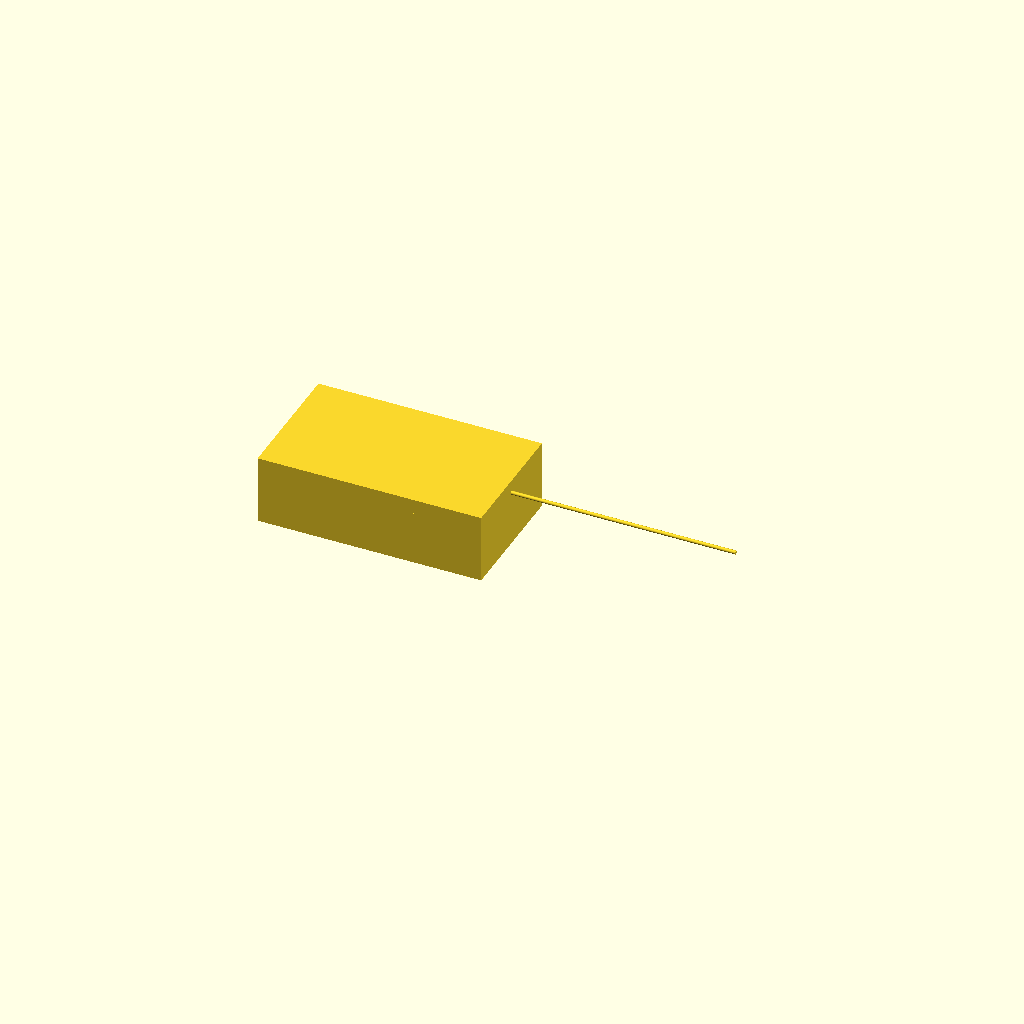
Cell 1 — every parameter at its default value.
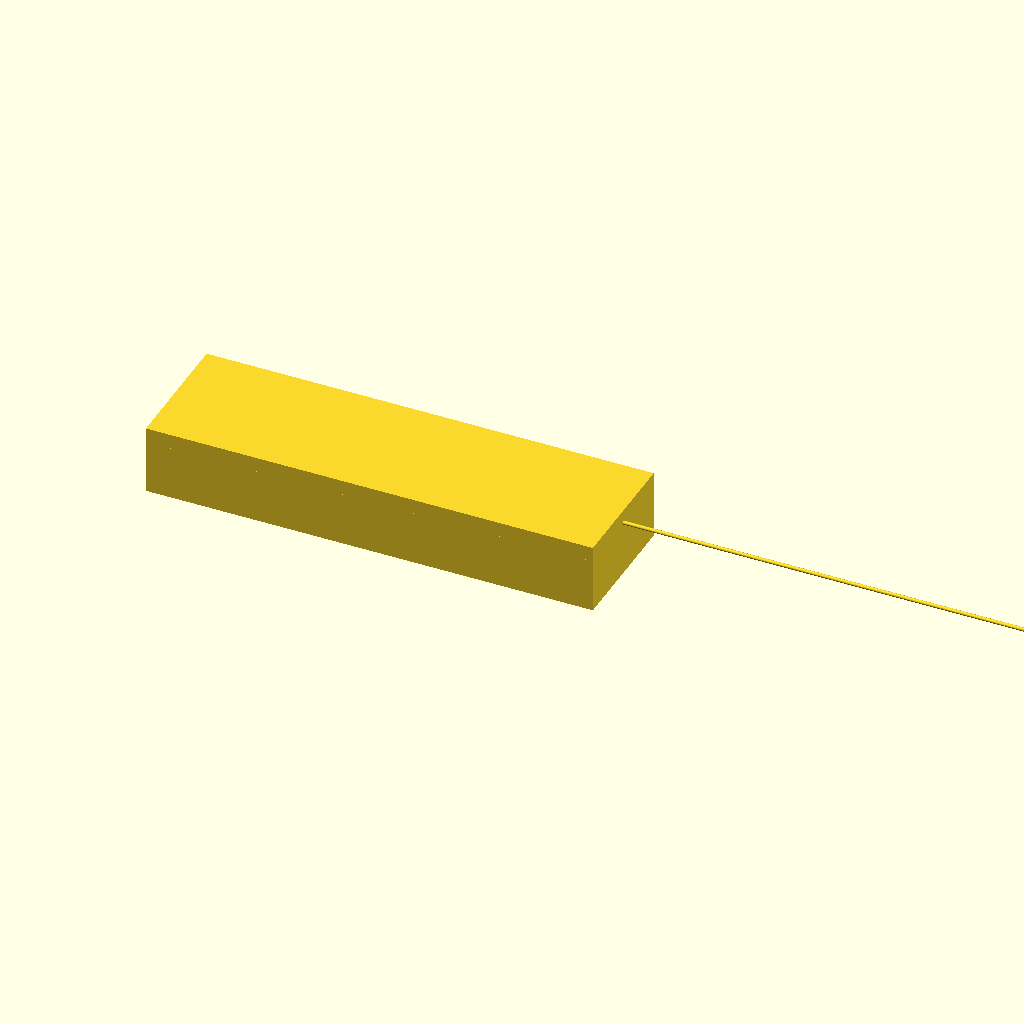
Cell 2: the same model with outer_x = 240.
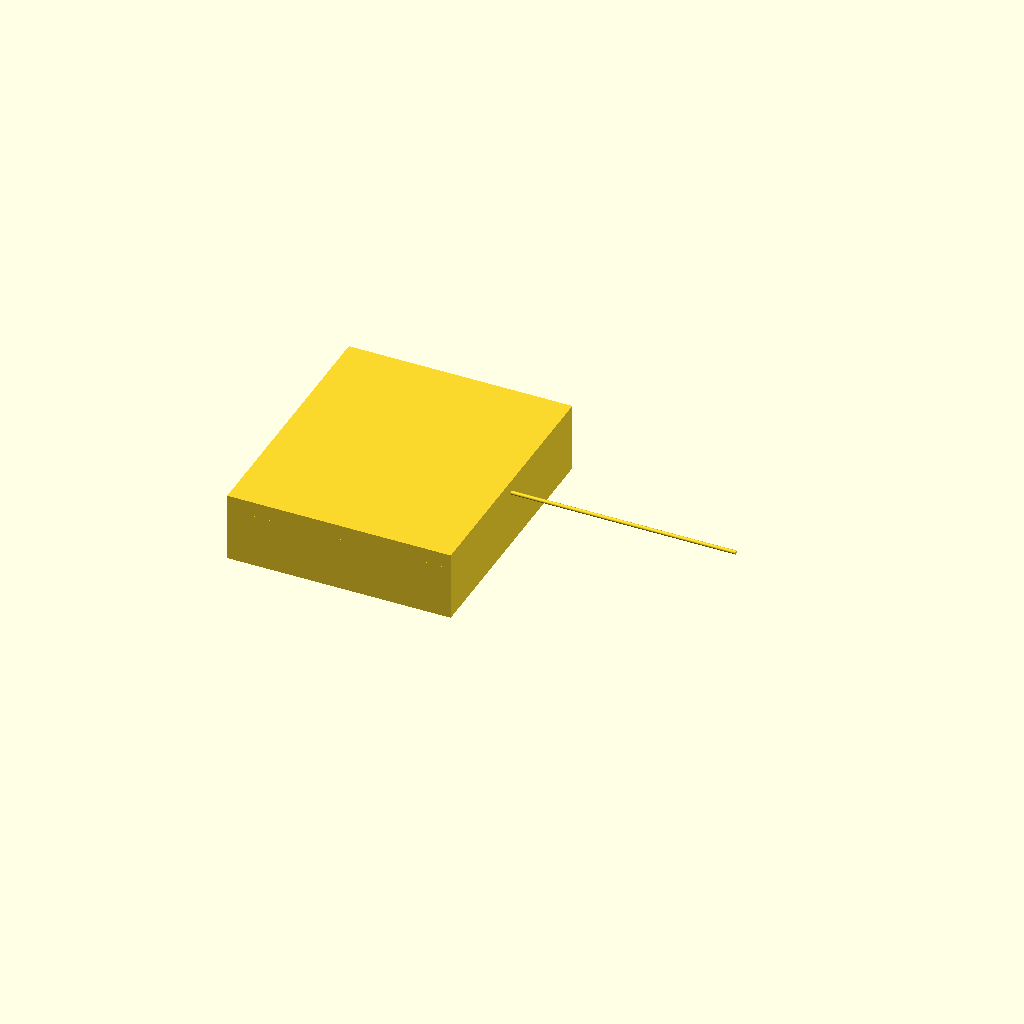
Cell 3 — outer_y set to 140, the other parameters unchanged.
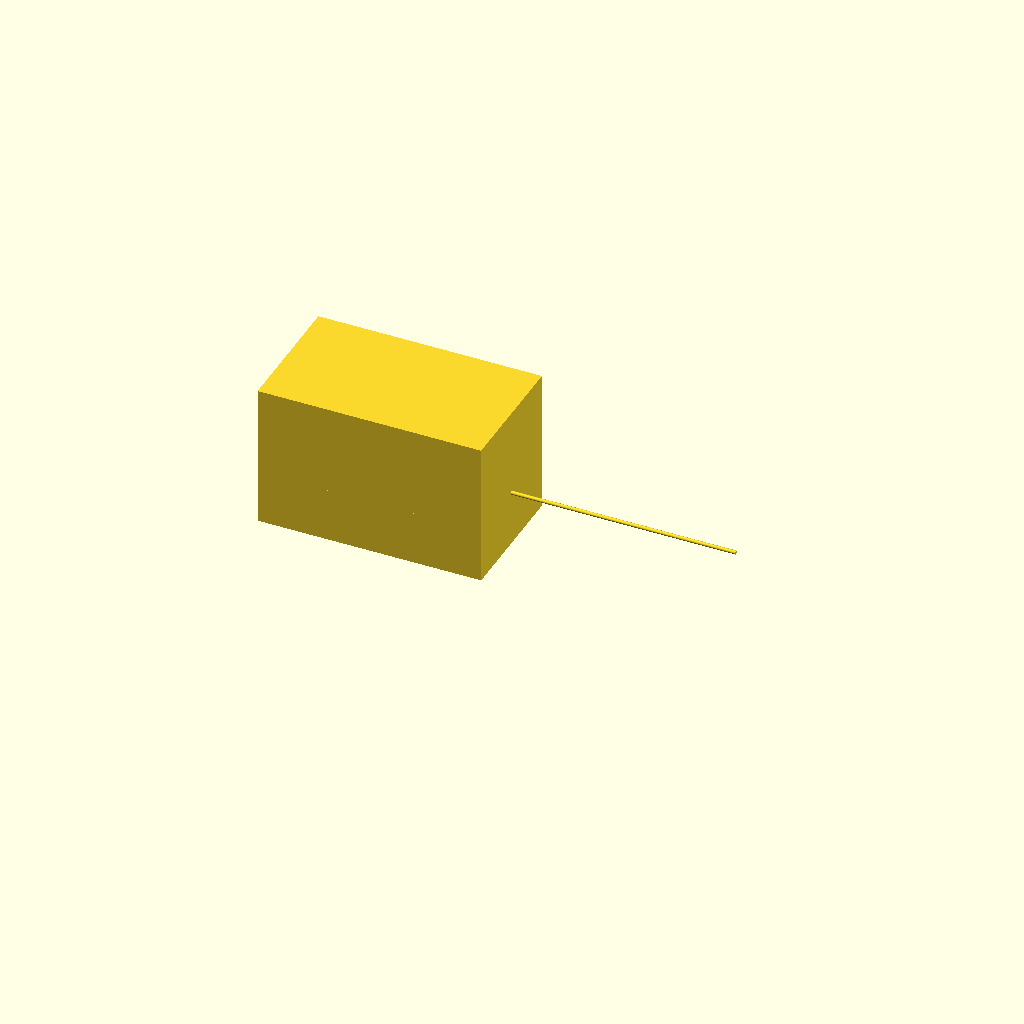
Cell 4: the same model with outer_z = 80.
One fixed orthographic camera (rotation 55°, 0°, 25°; colour scheme Cornfield) for every cell.
Source of the model, bench/results/gpu-v10-g7/code/scadcoder-v10/mini_gel_tank_s3_a0.scad:
// Mini horizontal gel-electrophoresis box - buffer tank
// Print orientation: tank rests on XY plane (z = 0), builds upward (+Z)

// ---------------- Parameters ----------------
outer_x   = 120;   // outer length in X (mm)
outer_y   = 70;    // outer width in Y (mm)
outer_z   = 40;    // outer height in Z (mm)

wall      = 3;     // wall thickness (mm)
floor     = 3;     // floor thickness (mm)

platform_x = 60;   // platform length in X (mm), centred
platform_top_z = 13; // height of platform top above inner floor (mm)

hole_d    = 2;     // electrode hole diameter (mm)
hole_y    = 0;     // hole centre Y position (mm)
hole_z    = 30;    // hole centre Z position (mm)

eps       = 0.5;   // cutter overshoot past faces (mm)
$fn       = 96;    // curve resolution

// ---------------- Derived ----------------
inner_x = outer_x - 2*wall;   // 114 mm
inner_y = outer_y - 2*wall;   // 64 mm
inner_floor_z = floor;        // 3 mm (inner floor lies on z = floor)

platform_bottom_z = inner_floor_z + wall + floor + (platform_top_z - floor);
// = 3 + 3 + 3 + 7 = 16 mm (platform spans walls and floor, top at z = 13 + floor = 16)

// ---------------- Model ----------------
union() {
    // Main tank body (open top)
    translate([-outer_x/2, -outer_y/2, 0])
        cube([outer_x, outer_y, outer_z - floor]);

    // Raised gel-tray platform, centred in X, spanning full Y
    translate([-outer_x/2, -outer_y/2, platform_bottom_z])
        cube([outer_x, outer_y, platform_top_z - floor]);

    // Electrode holes through each end wall, along X
    for (sx = [-1, 1])
        translate([sx > 0 ? outer_x/2 - eps : -outer_x/2 + eps, hole_y, hole_z])
            rotate([0, 90, 0])
                cylinder(d = hole_d, h = outer_x + 2*eps);
}
Parameter table extracted from the source (name, type, default, range or options):
outer_x: number, default 120
outer_y: number, default 70
outer_z: number, default 40
wall: number, default 3
floor: number, default 3
platform_x: number, default 60
platform_top_z: number, default 13
hole_d: number, default 2
hole_y: number, default 0
hole_z: number, default 30
eps: number, default 0.5
